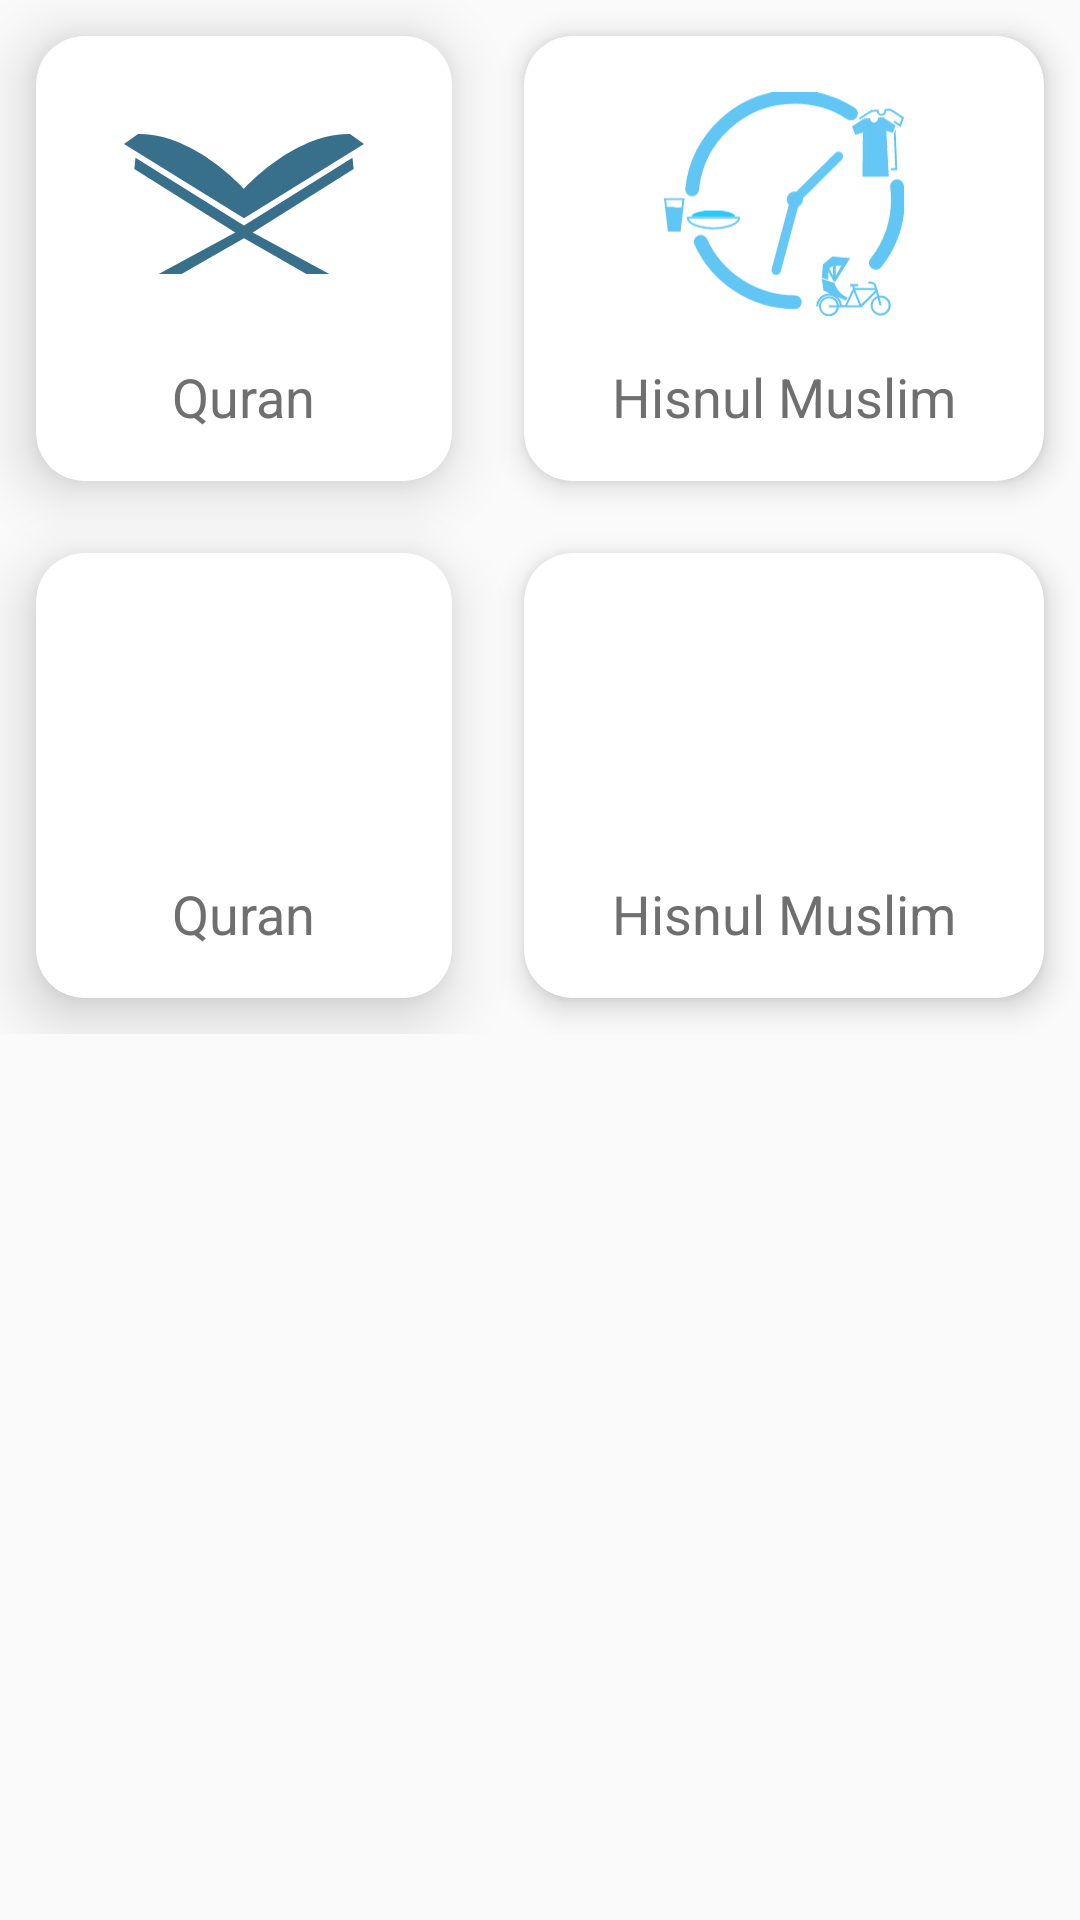

Android layout source for this screen:
<!-- AndroidManifest.xml: application theme AppTheme -->
<!-- res/layout/activity_main.xml -->
<?xml version="1.0" encoding="utf-8"?>
<ScrollView xmlns:android="http://schemas.android.com/apk/res/android"
    xmlns:app="http://schemas.android.com/apk/res-auto"
    xmlns:tools="http://schemas.android.com/tools"
    android:layout_width="match_parent"
    android:layout_height="match_parent"
    android:background="@drawable/bgapps"
    tools:context=".MainActivity">

    <LinearLayout
        android:layout_width="match_parent"
        android:layout_height="match_parent"
        android:orientation="vertical"

        >


        <GridLayout
            android:id="@+id/maingridViewid2"
            android:columnCount="2"
            android:rowCount="3"
            android:alignmentMode="alignMargins"
            android:columnOrderPreserved="false"
            android:layout_width="match_parent"
            android:layout_height="wrap_content"

            >
            <androidx.cardview.widget.CardView
                android:layout_width="wrap_content"
                android:layout_height="wrap_content"
                app:cardElevation="12dp"
                android:layout_columnWeight="1"
                android:layout_rowWeight="1"
                app:cardCornerRadius="16dp"
                android:layout_margin="12dp"
                android:id="@+id/gridItem1Id"
                >


                <LinearLayout
                    android:orientation="vertical"
                    android:padding="16dp"
                    android:gravity="center"
                    android:layout_width="match_parent"
                    android:layout_height="match_parent"

                    >

                    <ImageView
                        android:layout_width="80dp"
                        android:layout_height="80dp"
                        android:src="@drawable/quranic"
                        />
                    <TextView
                        android:layout_width="wrap_content"
                        android:layout_height="wrap_content"
                        android:text="Quran"
                        android:textSize="18sp"
                        android:textColor="#6f6f6f"
                        android:layout_marginTop="12dp"
                        />




                </LinearLayout>


            </androidx.cardview.widget.CardView>



            <androidx.cardview.widget.CardView
                android:layout_width="wrap_content"
                android:layout_height="wrap_content"
                app:cardElevation="6dp"
                android:layout_columnWeight="1"
                android:layout_rowWeight="1"
                app:cardCornerRadius="16dp"
                android:layout_margin="12dp"
                android:id="@+id/gridItem2Id"
                >


                <LinearLayout
                    android:orientation="vertical"
                    android:padding="16dp"
                    android:gravity="center"
                    android:layout_width="match_parent"
                    android:layout_height="match_parent"

                    >

                    <ImageView
                        android:layout_width="80dp"
                        android:layout_height="80dp"
                        android:src="@drawable/daily_bn"
                        />
                    <TextView
                        android:layout_width="wrap_content"
                        android:layout_height="wrap_content"
                        android:text="Hisnul Muslim"
                        android:textSize="18sp"
                        android:textColor="#6f6f6f"
                        android:layout_marginTop="12dp"
                        />




                </LinearLayout>


            </androidx.cardview.widget.CardView>

 <androidx.cardview.widget.CardView
                android:layout_width="wrap_content"
                android:layout_height="wrap_content"
                app:cardElevation="12dp"
                android:layout_columnWeight="1"
                android:layout_rowWeight="1"
                app:cardCornerRadius="16dp"
                android:layout_margin="12dp"
                >


                <LinearLayout
                    android:orientation="vertical"
                    android:padding="16dp"
                    android:gravity="center"
                    android:layout_width="match_parent"
                    android:layout_height="match_parent"

                    >

                    <ImageView
                        android:layout_width="80dp"
                        android:layout_height="80dp"
                        android:src="@drawable/bookmark"
                        />
                    <TextView
                        android:layout_width="wrap_content"
                        android:layout_height="wrap_content"
                        android:text="Quran"
                        android:textSize="18sp"
                        android:textColor="#6f6f6f"
                        android:layout_marginTop="12dp"
                        />




                </LinearLayout>


            </androidx.cardview.widget.CardView>



            <androidx.cardview.widget.CardView
                android:layout_width="wrap_content"
                android:layout_height="wrap_content"
                app:cardElevation="6dp"
                android:layout_columnWeight="1"
                android:layout_rowWeight="1"
                app:cardCornerRadius="16dp"
                android:layout_margin="12dp"
                >


                <LinearLayout
                    android:orientation="vertical"
                    android:padding="16dp"
                    android:gravity="center"
                    android:layout_width="match_parent"
                    android:layout_height="match_parent"

                    >

                    <ImageView
                        android:layout_width="80dp"
                        android:layout_height="80dp"
                        android:src="@drawable/bookmark"
                        />
                    <TextView
                        android:layout_width="wrap_content"
                        android:layout_height="wrap_content"
                        android:text="Hisnul Muslim"
                        android:textSize="18sp"
                        android:textColor="#6f6f6f"
                        android:layout_marginTop="12dp"
                        />




                </LinearLayout>


            </androidx.cardview.widget.CardView>





        </GridLayout>








    </LinearLayout>
</ScrollView>
<!-- resources referenced by this layout -->
<resources>
  <!-- drawable daily_bn: vector/xml drawable (drawable, 3805 chars, omitted) -->
  <!-- drawable quranic (drawable) -->
  <?xml version="1.0" encoding="utf-8"?>
  <vector android:height="28dp" android:width="48dp" android:viewportWidth="173.3228" android:viewportHeight="101.97658"
    xmlns:android="http://schemas.android.com/apk/res/android">
      <path android:fillColor="#38708c" android:pathData="M10.12 0L0 7.26l86.66 54.16 86.66-54.16L163.2 0c-40.74-0.52-76.54 39.96-76.54 39.96S50.85-0.52 10.12 0zM8.29 17.28l-0.83 8.29 72.91 46.21-55.31 30.19h16.5l45.1-26.04 45.1 26.04h16.5L92.95 71.78l72.9-46.22-0.83-8.29L86.65 66.6 8.28 17.27z" />
  </vector>
  <style name="AppTheme" parent="Theme.AppCompat.Light.DarkActionBar">
          
          <item name="colorPrimary">@color/colorPrimary</item>
          <item name="colorPrimaryDark">@color/colorPrimaryDark</item>
          <item name="colorAccent">@color/colorAccent</item>
      </style>
  <color name="colorPrimary">#072D99</color>
  <color name="colorPrimaryDark">#072D99</color>
  <color name="colorAccent">#D81B60</color>
</resources>
